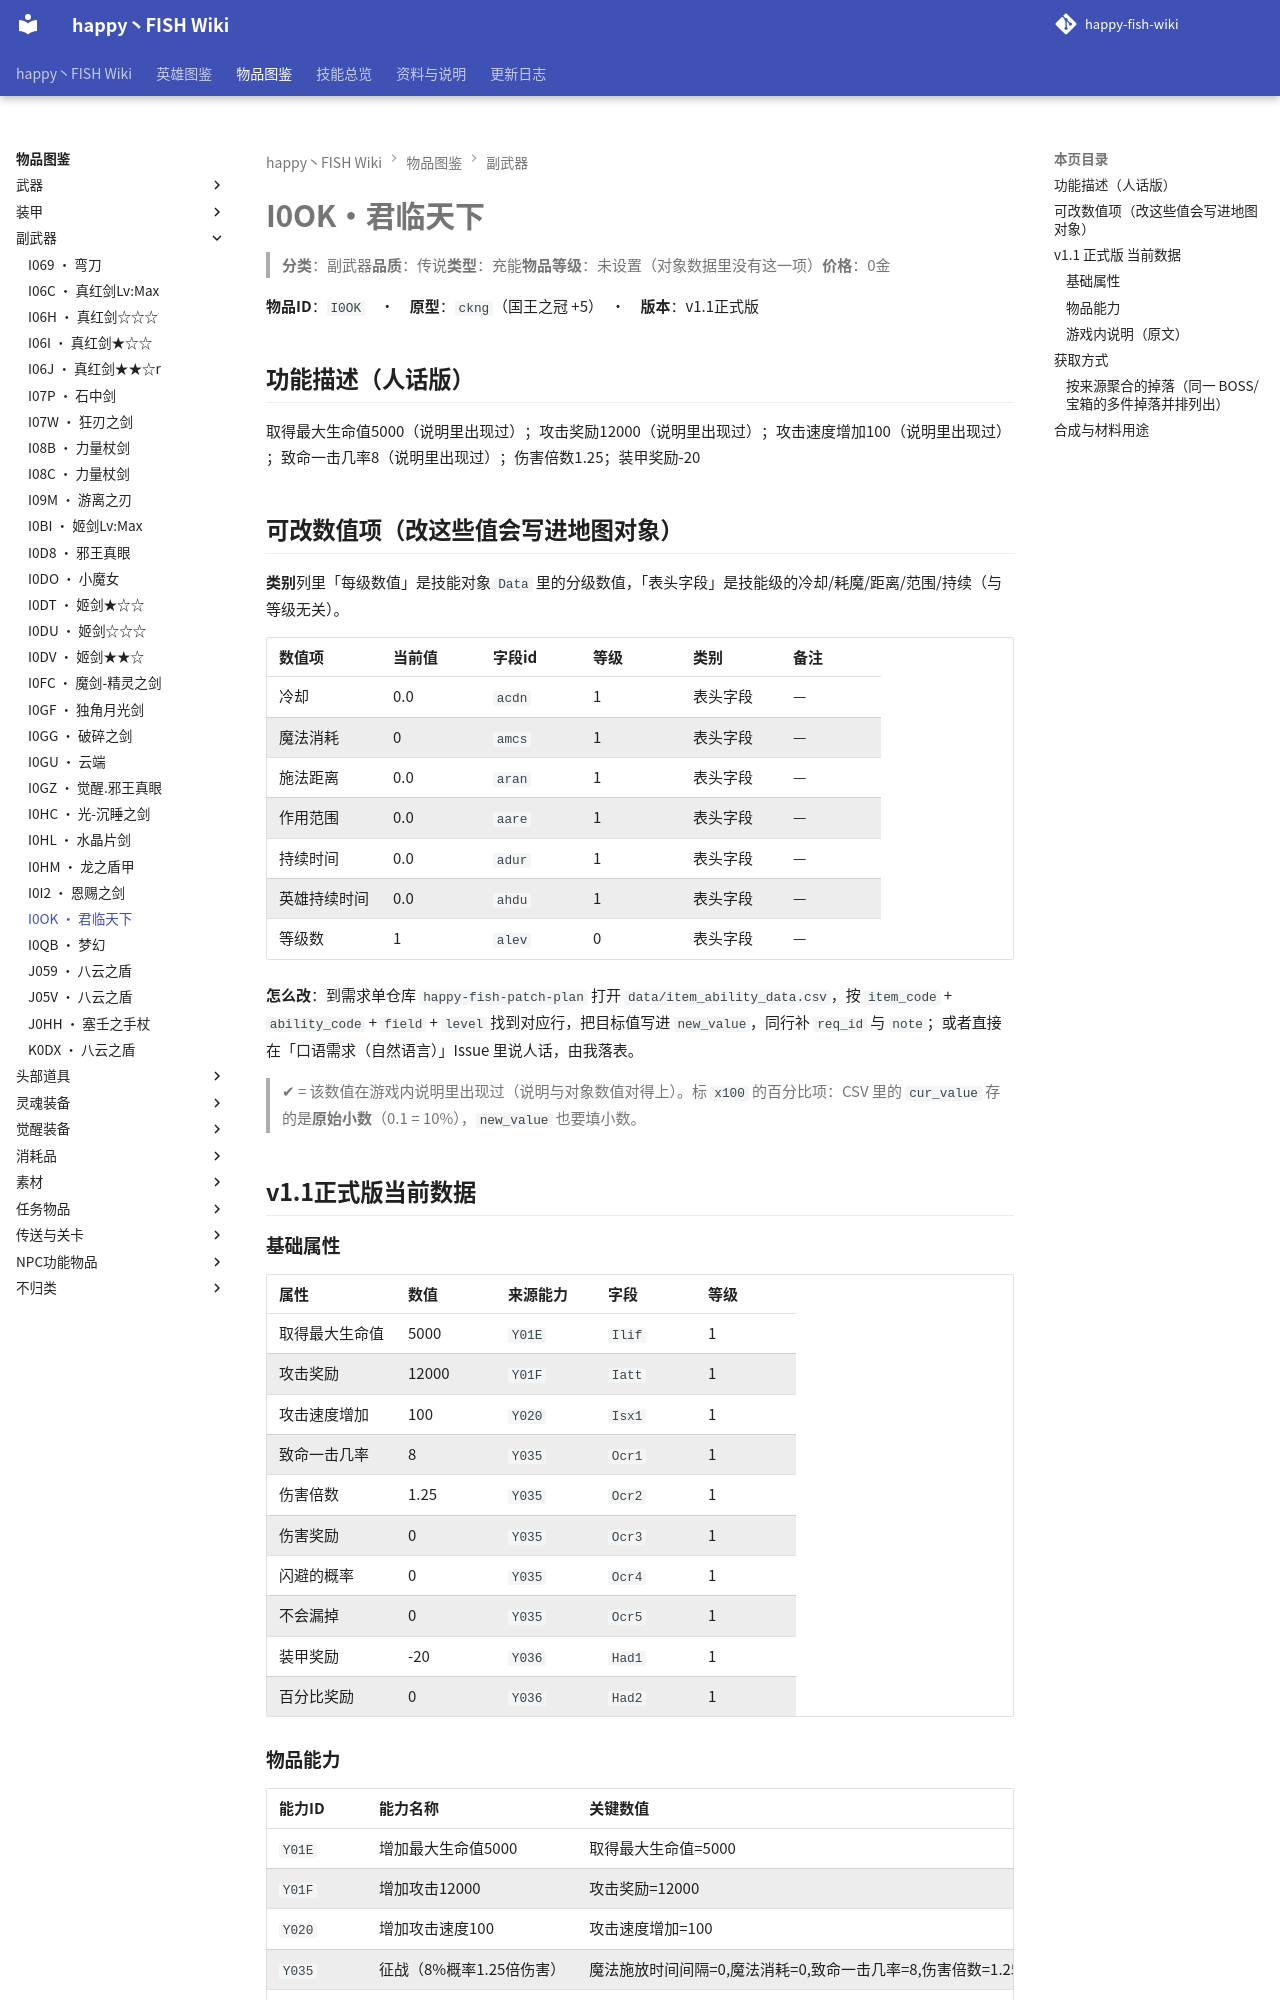

repository: slasher233/happy-fish-sao-wiki · page: items/副武器/I0OK_君临天下/index.html · generator: mkdocs

# I0OK · 君临天下

> **分类**：副武器　**品质**：传说　**类型**：充能　**物品等级**：未设置（对象数据里没有这一项）　**价格**：0 金

**物品 ID**：`I0OK`　·　**原型**：`ckng`（国王之冠 +5）　·　**版本**：v1.1 正式版

## 功能描述（人话版）

取得最大生命值 5000（说明里出现过）；攻击奖励 12000（说明里出现过）；攻击速度增加 100（说明里出现过）；致命一击几率 8（说明里出现过）；伤害倍数 1.25；装甲奖励 -20

## 可改数值项（改这些值会写进地图对象）

**类别**列里「每级数值」是技能对象 `Data` 里的分级数值，「表头字段」是技能级的冷却/耗魔/距离/范围/持续（与等级无关）。

| 数值项 | 当前值 | 字段 id | 等级 | 类别 | 备注 |
| --- | --- | --- | --- | --- | --- |
| 冷却 | 0.0 | `acdn` | 1 | 表头字段 | — |
| 魔法消耗 | 0 | `amcs` | 1 | 表头字段 | — |
| 施法距离 | 0.0 | `aran` | 1 | 表头字段 | — |
| 作用范围 | 0.0 | `aare` | 1 | 表头字段 | — |
| 持续时间 | 0.0 | `adur` | 1 | 表头字段 | — |
| 英雄持续时间 | 0.0 | `ahdu` | 1 | 表头字段 | — |
| 等级数 | 1 | `alev` | 0 | 表头字段 | — |


**怎么改**：到需求单仓库 `happy-fish-patch-plan` 打开 `data/item_ability_data.csv`，按 `item_code` + `ability_code` + `field` + `level` 找到对应行，把目标值写进 `new_value`，同行补 `req_id` 与 `note`；或者直接在「口语需求（自然语言）」Issue 里说人话，由我落表。

> ✔ = 该数值在游戏内说明里出现过（说明与对象数值对得上）。标 `x100` 的百分比项：CSV 里的 `cur_value` 存的是**原始小数**（0.1 = 10%），`new_value` 也要填小数。

## v1.1 正式版 当前数据

### 基础属性

| 属性 | 数值 | 来源能力 | 字段 | 等级 |
| --- | --- | --- | --- | --- |
| 取得最大生命值 | 5000 | `Y01E` | `Ilif` | 1 |
| 攻击奖励 | 12000 | `Y01F` | `Iatt` | 1 |
| 攻击速度增加 | 100 | `Y020` | `Isx1` | 1 |
| 致命一击几率 | 8 | `Y035` | `Ocr1` | 1 |
| 伤害倍数 | 1.25 | `Y035` | `Ocr2` | 1 |
| 伤害奖励 | 0 | `Y035` | `Ocr3` | 1 |
| 闪避的概率 | 0 | `Y035` | `Ocr4` | 1 |
| 不会漏掉 | 0 | `Y035` | `Ocr5` | 1 |
| 装甲奖励 | -20 | `Y036` | `Had1` | 1 |
| 百分比奖励 | 0 | `Y036` | `Had2` | 1 |

### 物品能力

| 能力 ID | 能力名称 | 关键数值 |
| --- | --- | --- |
| `Y01E` | 增加最大生命值5000 | 取得最大生命值=5000 |
| `Y01F` | 增加攻击12000 | 攻击奖励=12000 |
| `Y020` | 增加攻击速度100 | 攻击速度增加=100 |
| `Y035` | 征战（8% 概率 1.25 倍伤害） | 魔法施放时间间隔=0, 魔法消耗=0, 致命一击几率=8, 伤害倍数=1.25, 伤害奖励=0, 闪避的概率=0, 不会漏掉=0 |
| `Y036` | 天下（敌方 -20 护甲光环） | 装甲奖励=-20, 百分比奖励=0 |


> 对象数据没有给出这些能力的说明文字（`Ubertip` 为空），所以不列「能力说明」列。

### 游戏内说明（原文）

> 副武器
>
> 生命值:5000
> 攻击力:12000
> 攻速:100
> 能力:征战(SSR)(增加自身百分15攻击力，同时对敌人造成伤害时有百分8几率造成百分25暴击)
> 能力:天下(A)(减少300范围敌方百分20护甲)
> 品质:传说

_（提示工具（Tip）与物品名相同，没有额外说明。）_

## 获取方式

- **能不能拿到**：本版本不可获得（无证据）
- **怎么拿**：（未找到获取途径）
